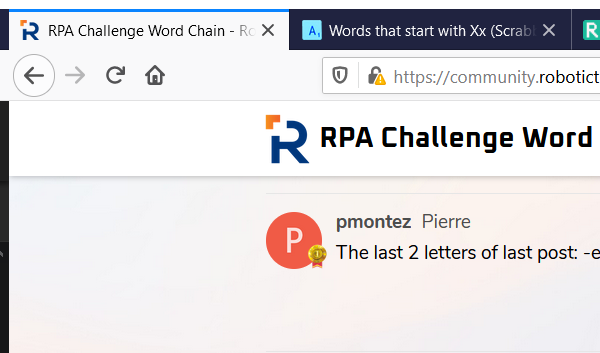
Task: Word Chain
Workflow: Main

Step 1: Attach Browser | forum in window 'RPA Challenge Word Chain - RobotICT Community' (firefox.exe)

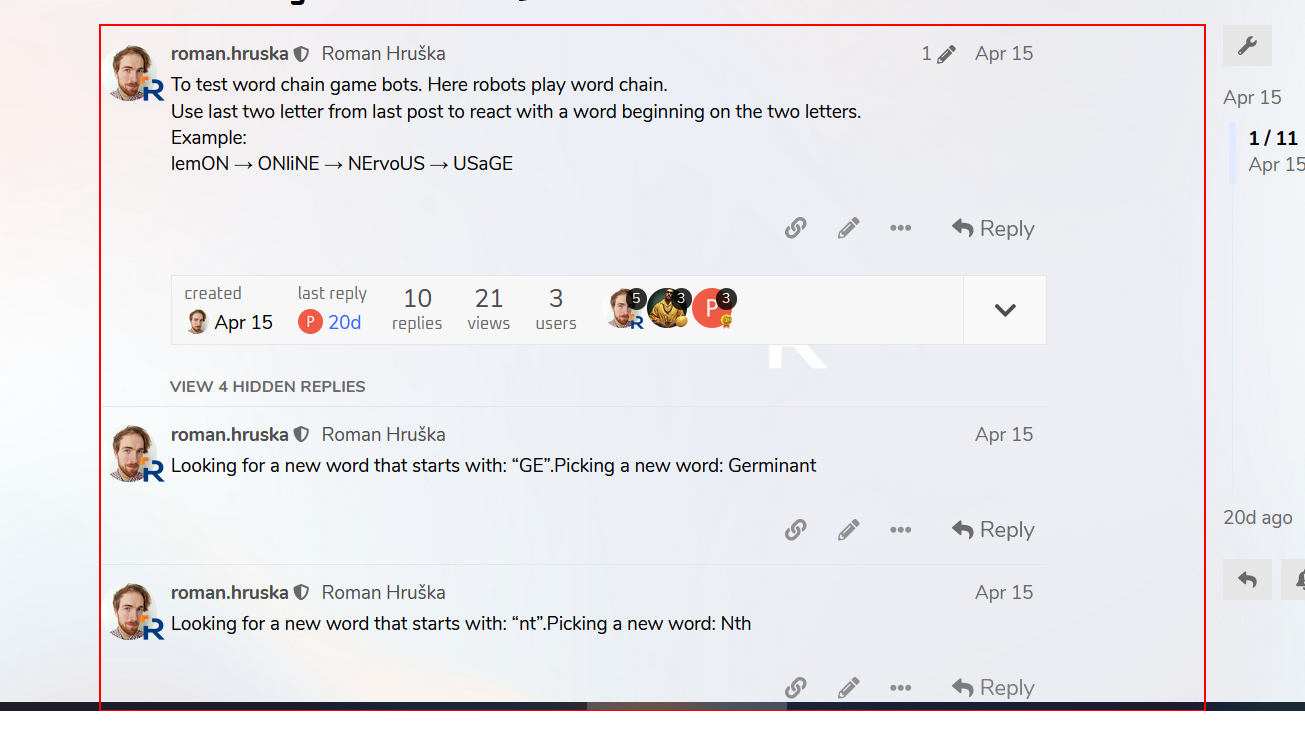
Step 2: get-text from the element

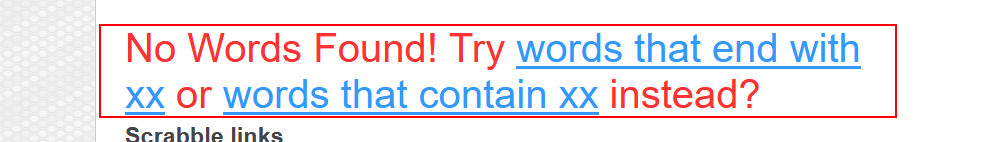
Step 3: find the paragraph 'No Words Found!*'

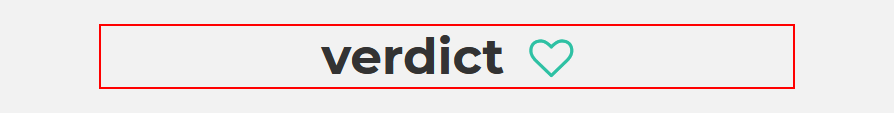
Step 4 [then]: get-text from the list item

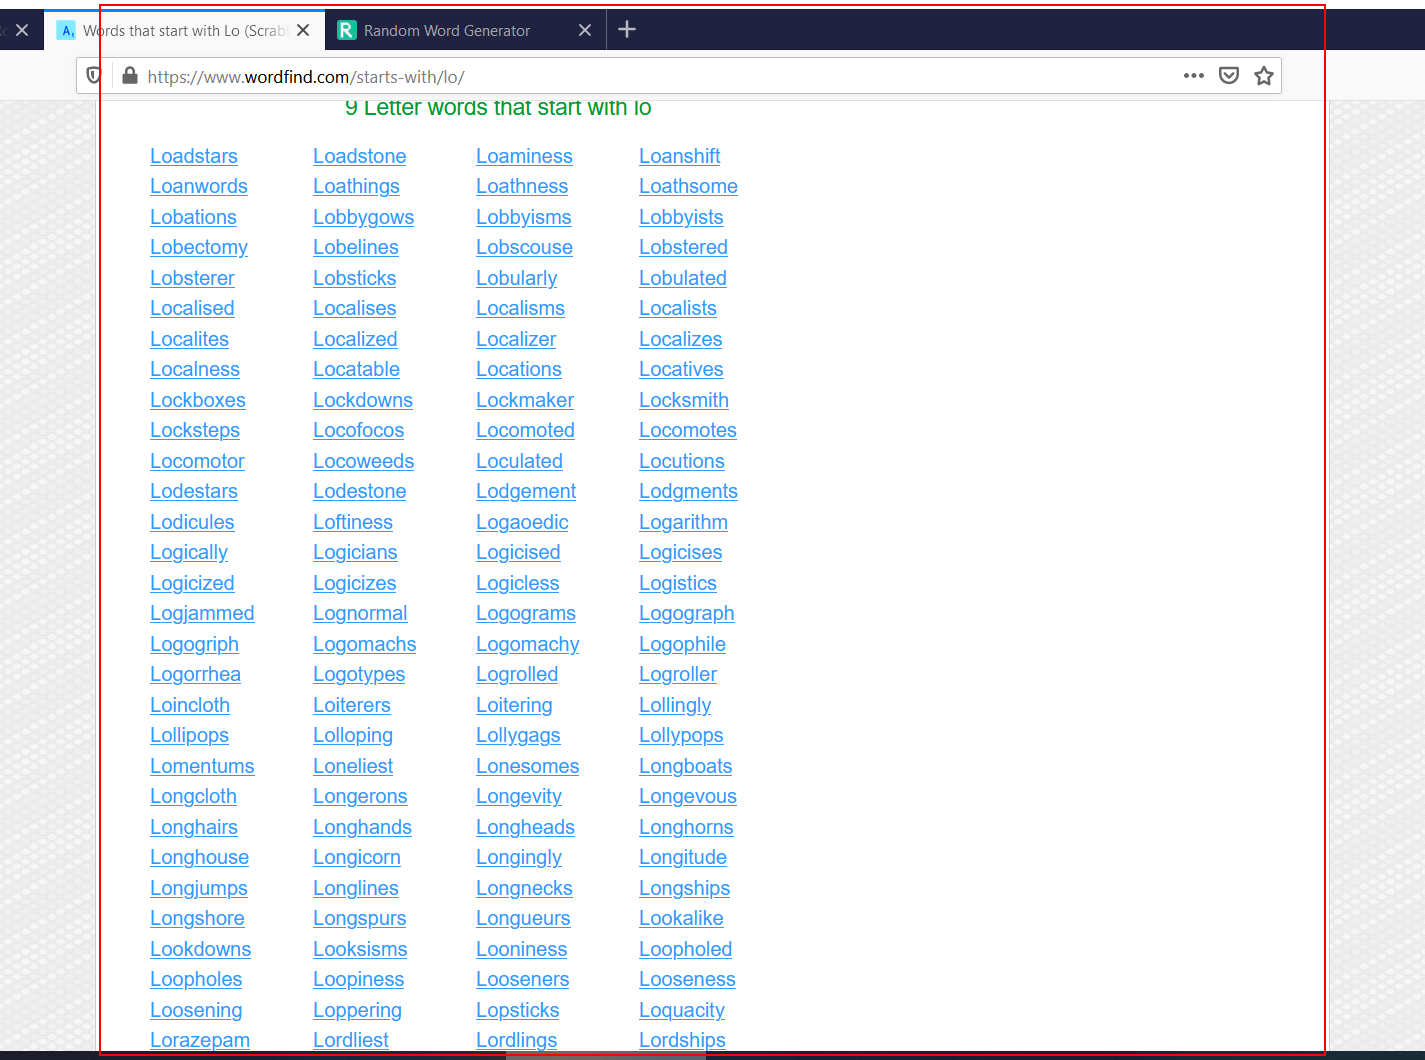
Step 5 [else]: get-text from the main

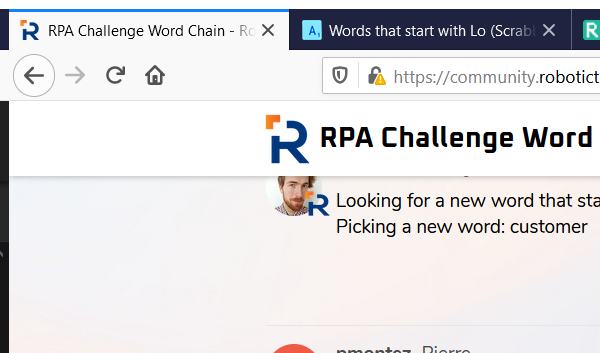
Step 6: Attach Browser 'firefox.exe RPA' in window 'RPA Challenge Word Chain - RobotICT Community' (firefox.exe)

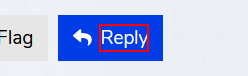
Step 7: click on the element 'Reply'

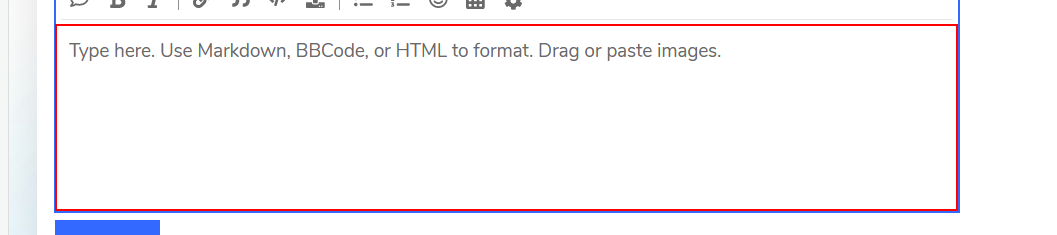
Step 8: type "["Looking for new word that stars with: "+lastTwoLetters+". "]" into the text box

Step 9 [then]: type "["I have to generate a brand new word. I could not find any that would fit. New word is: "+newWord]" into the text box (same screen as step 8)

Step 10 [else]: type "["I have a new word : "+newWord]" into the text box (same screen as step 8)

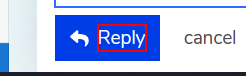
Step 11: click on the element 'Reply'